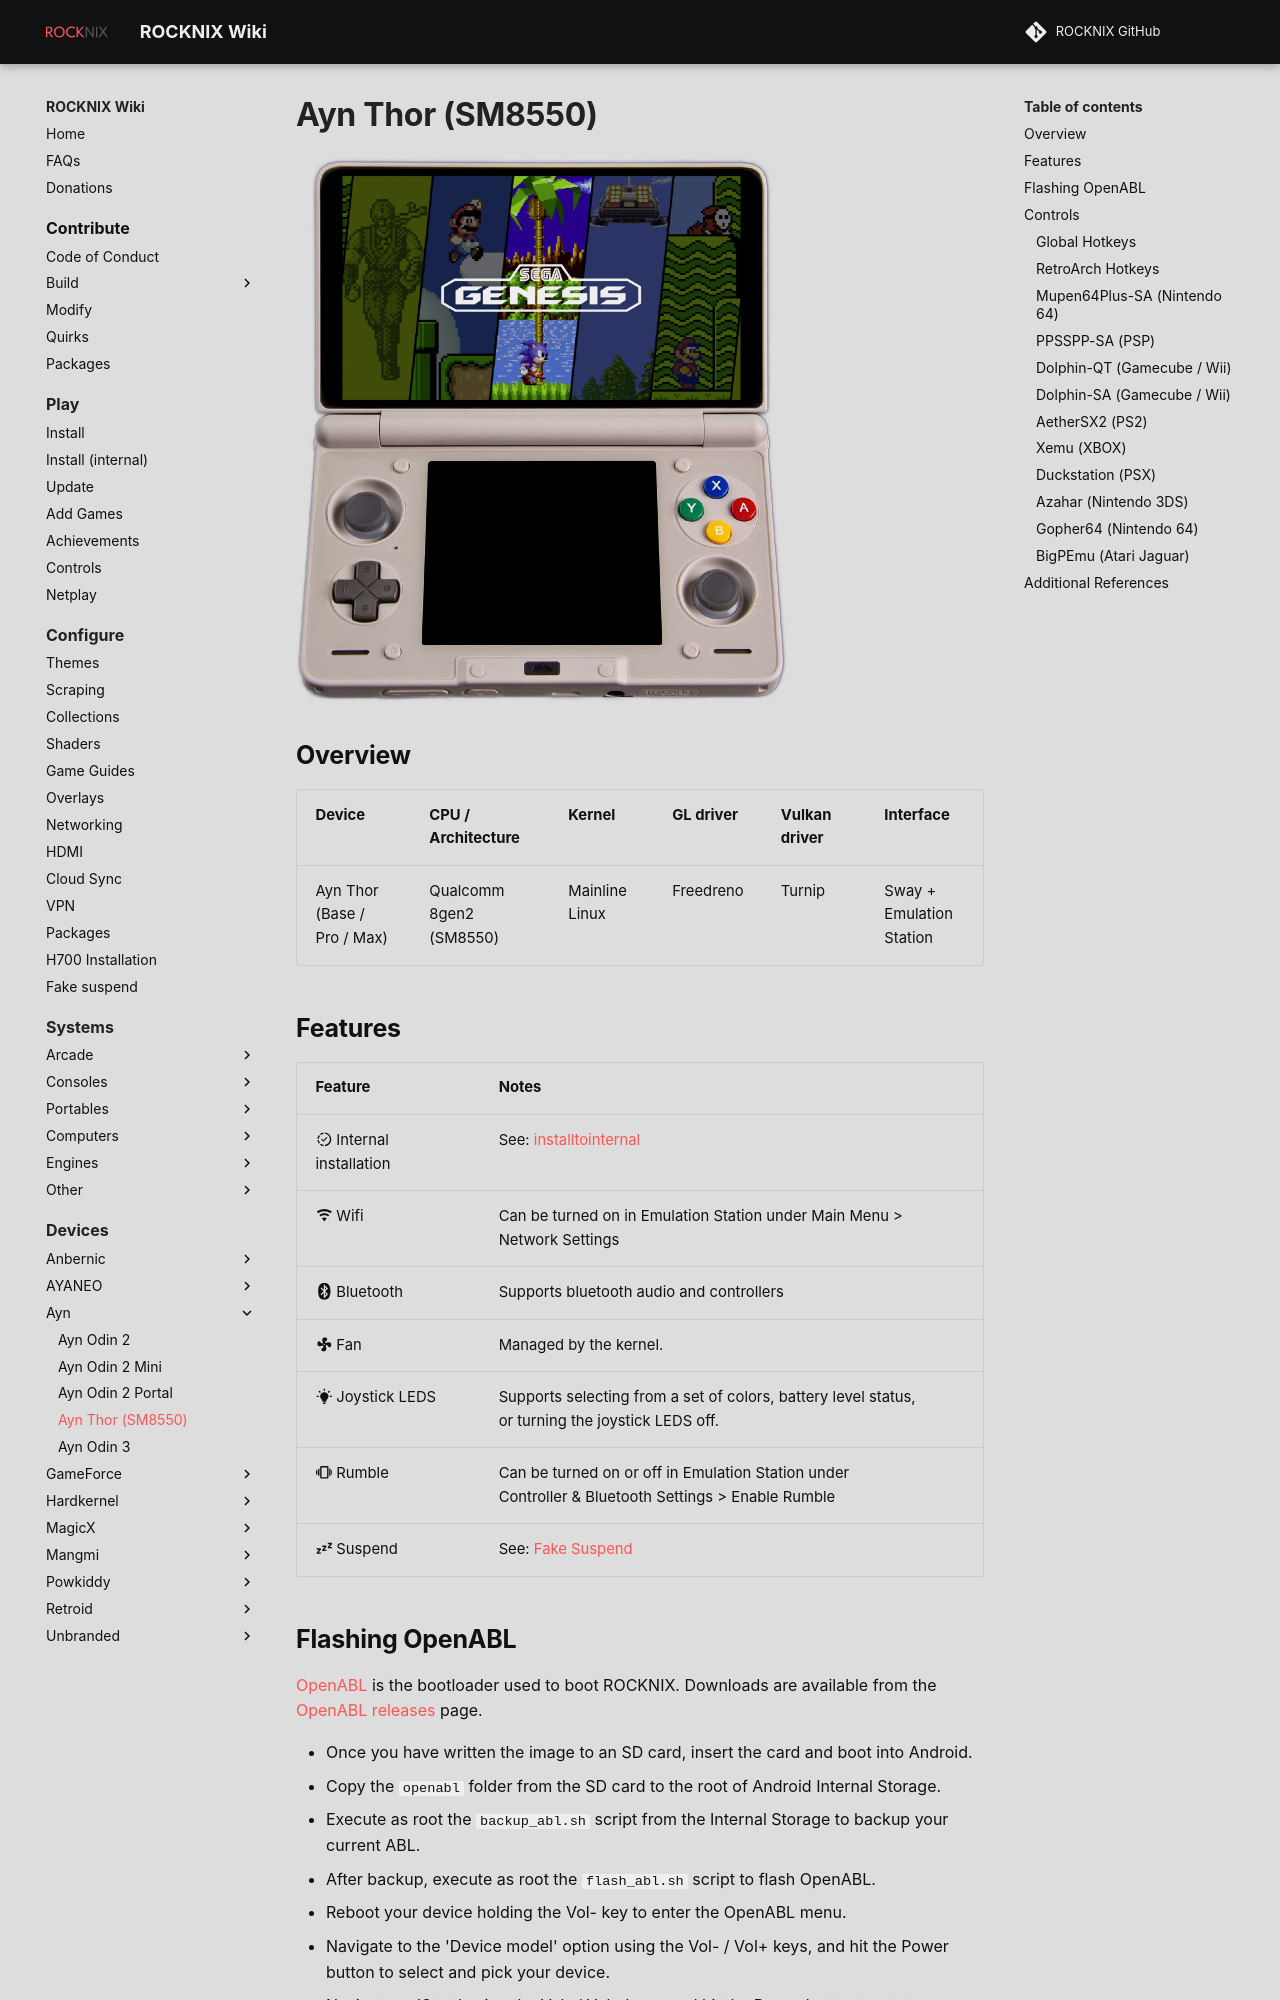

repository: ROCKNIX/rocknix.org · page: devices/ayn/thor-sm8550/index.html · generator: mkdocs

---
search:
  exclude: true
---

# Ayn Thor (SM8550)

![](../../_inc/images/devices/ayn-thor.png){ .off-glb }

## Overview

| Device                        | CPU / Architecture      | Kernel         | GL driver | Vulkan driver | Interface                |
| ----------------------------- | ----------------------- | -------------- | --------- | ------------- | ------------------------ |
| Ayn Thor (Base / Pro / Max) | Qualcomm 8gen2 (SM8550) | Mainline Linux | Freedreno | Turnip        | Sway + Emulation Station |
